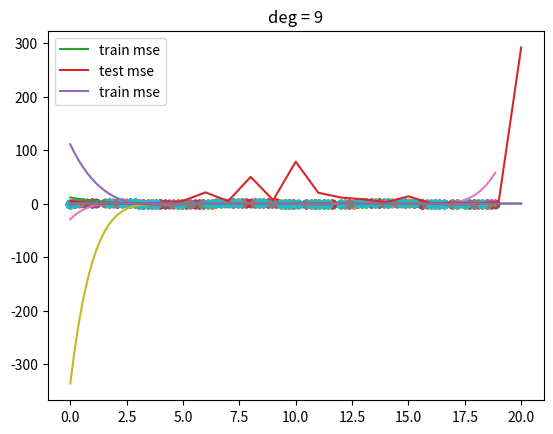

Write the Python code that produced this figure.
import numpy as np
import matplotlib.pyplot as plt

# make up some data and plot it
N = 100
X = np.linspace(0,6*np.pi, N)
Y = np.sin(X)

plt.plot(X,Y)
plt.show()


def make_poly(X,deg):
    n = len(X)
    data = [np.ones(n)]
    for d in range(deg):
        data.append(X**(d+1))
    return np.vstack(data).T

def fit(X,Y):
    return np.linalg.solve(X.T.dot(X), X.T.dot(Y))

def fit_and_display(X,Y,sample,deg):
    N = len(X)
    train_idx = np.random.choice(N, sample)
    Xtrain = X[train_idx]
    Ytrain = Y[train_idx]
    
    plt.scatter(Xtrain,Ytrain)
    plt.show()
    
    # fit polynomial
    Xtrain_poly = make_poly(Xtrain, deg)
    w = fit(Xtrain_poly, Ytrain)
    
    # display the polynomial
    X_poly = make_poly(X, deg)
    Y_hat = X_poly.dot(w)
    plt.plot(X,Y)
    plt.plot(X,Y_hat)
    plt.scatter(Xtrain, Ytrain)
    plt.title("deg = %d" % deg)
    plt.show()
    
for deg in (5,6,7,8,9):
    fit_and_display(X,Y, 10, deg)
    
def get_mse(Y, Yhat):
     d = Y - Yhat
     return d.dot(d) / len(d)
 
def plot_train_vs_test_curves(X,Y, sample = 20, max_deg=20):
    N = len(X)
    train_idx = np.random.choice(N,sample)
    Xtrain = X[train_idx]
    Ytrain = Y[train_idx]
    
    test_idx = [idx for idx in range(N) if idx not in train_idx]
    Xtest = X[test_idx]
    Ytest = Y[test_idx]
    
    mse_trains = []
    mse_tests = []
    for deg in range(max_deg+1):
        Xtrain_poly = make_poly(Xtrain,deg)
        w = fit(Xtrain_poly, Ytrain)
        Yhat_train = Xtrain_poly.dot(w)
        mse_train = get_mse(Ytrain, Yhat_train)
        
        Xtest_poly = make_poly(Xtest, deg)
        Yhat_test = Xtest_poly.dot(w)
        mse_test = get_mse(Ytest, Yhat_test)

        mse_trains.append(mse_train)
        mse_tests.append(mse_test)
        
    plt.plot(mse_trains, label="train mse")
    plt.plot(mse_tests, label="test mse")
    plt.legend()
    plt.show()

    plt.plot(mse_trains, label="train mse")
    plt.legend()
    plt.show()
        

if __name__ == "__main__":
    # make up some data and plot it
    N = 100
    X = np.linspace(0, 6*np.pi, N)
    Y = np.sin(X)

    plt.plot(X, Y)
    plt.show()

    for deg in (5, 6, 7, 8, 9):
        fit_and_display(X, Y, 50, deg)
    plot_train_vs_test_curves(X, Y)       
    
    
    